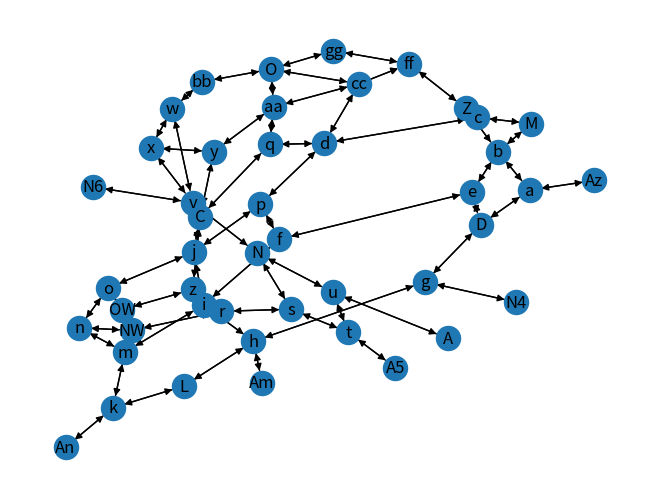

Source code (Python):
import pandas as pd
import numpy as np
import matplotlib.pyplot as plt
import networkx as nx
pd.set_option('display.max_rows', 18)
pd.set_option('display.max_columns', 18)
pd.set_option('display.width', 140)
np.set_printoptions(linewidth=500)

class Road:
    def __init__(self, graph, node1, node2, ftt, ca):
        self.key = graph.add_edge(node1, node2, weight=ftt, ca=ca)
        roadlist.append(self)
        self.node1 = node1
        self.node2 = node2
        self.ftt = ftt
        self.ca = ca
        self.va = 0
        self.att = ftt

    def BPR(self):
        self.att = self.ftt * (1 + 0.15 * (self.va / self.ca)**4)
        return self.att

def first_iter(matrix):
    hor_sum = np.sum(matrix, axis=0)
    nieuw = np.zeros([18,18])
    for i in range(len(matrix)):
        nieuw[i]=matrix.iloc[i]*trips[i]/hor_sum.iloc[i]
    return nieuw

def iterate(matrix):
    hor_sum = np.sum(matrix, axis=0)
    nieuw = np.zeros([18, 18])
    for i in range(len(matrix)):
        nieuw[i] = np.transpose(matrix)[i] * trips[i] / hor_sum[i]
    return nieuw

def sum_spots(data,spots):
    sum = 0
    for i in range(len(spots)):
        sum += data.iloc[spots[i][0], spots[i][1]]
    return sum

def att_to_dist(matrix, itt, ett):
    new = np.copy(matrix)
    for i in range(len(itt)):
        for j  in range(len(new)):
            new[i, j] += 0.5 * itt[i]
            new[j, i] += 0.5 * itt[i]
    for i in range(len(ett)):
        for j in range(len(new)):
            new[i + 9, j] += ett[i]
            new[j, i + 9] += ett[i]
    return new

def route_assignment(dist_hour_results, loops):
    att_matrix = np.zeros([18,18])
    for i in range(loops):
        for j in range(len(locations)):
            for k in range(len(locations)):
                if j != k:
                    path_length, path = nx.single_source_dijkstra(G, locations[j], locations[k], weight="weight")
                    if i == loops - 1:
                        att_matrix[j, k] = path_length
                    for l in range(len(path)-1):
                        for m in range(len(roadlist)):
                            if path[l] == roadlist[m].node1 and path[l+1] == roadlist[m].node2:
                                roadlist[m].va += dist_hour_results[j, k]/loops
                                roadlist[m].BPR()
                                G.edges[path[l], path[l+1], roadlist[m].key]["weight"] = roadlist[m].att
                                break
    return att_matrix



trips = [53808, 58528, 54000, 120055, 55021, 57026, 89151, 38976, 58521,
         14947, 26113, 35867, 20044, 30073, 18314, 21331, 16131, 45738]
#trips = [i/2 for i in trips]
beta = 0.1

labels = ["Dukenburg", "Lindenholt", "Centrum", "Midden", "Nieuw-West", "Noord", "Oost", "Oud-West", "Zuid",
          "A73 Zuid", "A73 Midden", "A73 Noord", "N324", "N326", "Malden", "Duitsland", "A15", "Arnhem"]


roadlist = []
G = nx.MultiDiGraph()
r1Az = Road(G, "Az", "a", 1.75, 3600)
r1a = Road(G, "a", "Az", 1.75, 3600)
r2a = Road(G, "a", "b", 2, 3600)
r2b = Road(G, "b", "a", 2, 3600)
r3zb = Road(G, "b", "M", 2, 1800)
r3zM = Road(G, "M", "b", 2, 1800)
r3nM = Road(G, "M", "c", 2, 1800)
r3nc = Road(G, "c", "M", 2, 1800)
r4a = Road(G, "a", "D", 2.5, 3600)
r4D = Road(G, "D", "a", 2.5, 3600)
r5D = Road(G, "D", "e", 3.25, 3600)
r5e = Road(G, "e", "D", 3.25, 3600)
r6D = Road(G, "D", "g", 1.75, 3600)
r6g = Road(G, "g", "D", 1.75, 3600)
r7g = Road(G, "g", "N4", 1, 3600)
r7N4 = Road(G, "N4", "g", 1, 3600)
r8g = Road(G, "g", "h", 0.75, 3600)
r8h = Road(G, "h", "g", 0.75, 3600)
r9h = Road(G, "h", "Am", 1.75, 3600)
r9Am = Road(G, "Am", "h", 1.75, 3600)
r10h = Road(G, "h", "i", 3.25, 3600)
r10i = Road(G, "i", "h", 3.25, 3600)
r11i = Road(G, "i", "j", 2.5, 3600)
r11j = Road(G, "j", "i", 2.5, 3600)
r12j = Road(G, "j", "C", 3.25, 3000)
r12C = Road(G, "C", "j", 3.25, 3000)
r13zh = Road(G, "h", "L", 1.75, 3600)
r13zL = Road(G, "L", "h", 1.75, 3600)
r13nL = Road(G, "L", "k", 1.75, 3600)
r13nk = Road(G, "k", "L", 1.75, 3600)
r14k = Road(G, "k", "An", 1.25, 3600)
r14An = Road(G, "An", "k", 1.25, 3600)
r15k = Road(G, "k", "m", 1, 3600)
r15m = Road(G, "m", "k", 1, 3600)
r16n = Road(G, "n", "o", 1.75, 1800)
r16o = Road(G, "o", "n", 1.75, 1800)
r17o = Road(G, "o", "j", 1.5, 1800)
r17j = Road(G, "j", "o", 1.5, 1800)
r18o = Road(G, "o", "OW", 1.25, 1800)
r18OW = Road(G, "OW", "o", 1.25, 1800)
r19NW = Road(G, "NW", "OW", 2, 1800)
r19OW = Road(G, "OW", "NW", 2, 1800)
r20OW = Road(G, "OW", "z", 1.25, 3600)
r20z = Road(G, "z", "OW", 1.25, 3600)
r21z = Road(G, "z", "r", 4.75, 1800)
r21r = Road(G, "r", "z", 4.75, 1800)
r22gg = Road(G, "gg", "ff", 2, 1800)
r22ff = Road(G, "ff", "gg", 2, 1800)
r23ff = Road(G, "ff", "Z", 1.5, 1800)
r23Z = Road(G, "Z", "ff", 1.5, 1800)
r24Z = Road(G, "Z", "b", 2.75, 1800)
r24b = Road(G, "b", "Z", 2.75, 1800)
r25b = Road(G, "b", "e", 2.75, 1800)
r25e = Road(G, "e", "b", 2.75, 1800)
r26e = Road(G, "e", "f", 0.25, 3600)
r26f = Road(G, "f", "e", 0.25, 3600)
r27f = Road(G, "f", "i", 0.75, 3600)
r27i = Road(G, "i", "f", 0.75, 3600)
r28i = Road(G, "i", "m", 1.5, 3600)
r28m = Road(G, "m", "i", 1.5, 3600)
r29m = Road(G, "m", "n", 1.75, 3600)
r29n = Road(G, "n", "m", 1.75, 3600)
r30n = Road(G, "n", "NW", 1.25, 3600)
r30NW = Road(G, "NW", "n", 1.25, 3600)
r31NW = Road(G, "NW", "r", 1, 3600)
r31r = Road(G, "r", "NW", 1, 3600)
r32r = Road(G, "r", "s", 2.5, 3600)
r32s = Road(G, "s", "r", 2.5, 3600)
r33s = Road(G, "s", "N", 1.25, 3600)
r33N = Road(G, "N", "s", 1.25, 3600)
r34N = Road(G, "N", "v", 3, 3600)
r34v = Road(G, "v", "N", 3, 3600)
r35v = Road(G, "v", "N6", 1, 1800)
r35N6 = Road(G, "N6", "v", 1, 1800)
r36v = Road(G, "v", "x", 0.75, 3600)
r36x = Road(G, "x", "v", 0.75, 3600)
r37v = Road(G, "v", "w", 0.5, 1800)
r37w = Road(G, "w", "v", 0.5, 1800)
r38w = Road(G, "w", "x", 0.75, 1800)
r38x = Road(G, "x", "w", 0.75, 1800)
r39w = Road(G, "w", "bb", 4.5, 1800)
r39bb = Road(G, "bb", "w", 4.5, 1800)
r40bb = Road(G, "bb", "O", 3, 1800)
r40O = Road(G, "O", "bb", 3, 1800)
r41O = Road(G, "O", "gg", 2.75, 1800)
r41gg = Road(G, "gg", "O", 2.75, 1800)
r42O = Road(G, "O", "aa", 1.75, 1800)
r42aa = Road(G, "aa", "O", 1.75, 1800)
r43O = Road(G, "O", "cc", 0.75, 1800)
r43cc = Road(G, "cc", "O", 0.75, 1800)
r44cc = Road(G, "cc", "ff", 4.0, 1800)
r44ff = Road(G, "cc", "ff", 4.0, 1800)
r45cc = Road(G, "cc", "aa", 1.75, 1800)
r45aa = Road(G, "aa", "cc", 1.75, 1800)
r46aa = Road(G, "aa", "y", 1.75, 1800)
r46y = Road(G, "y", "aa", 1.75, 1800)
r47y = Road(G, "y", "x", 1, 3600)
r47x = Road(G, "x", "y", 1, 3600)
r48y = Road(G, "y", "C", 1.25, 3600)
r48C = Road(G, "C", "y", 1.25, 3600)
r49aa = Road(G, "aa", "q", 1.25, 1800)
r49q = Road(G, "q", "aa", 1.25, 1800)
r50d = Road(G, "d", "cc", 1.5, 1800)
r50cc = Road(G, "cc", "d", 1.5, 1800)
r51z = Road(G, "z", "C", 0.75, 3600)
r51C = Road(G, "C", "z", 0.75, 3600)
r52C = Road(G, "C", "q", 0.5, 3600)
r52q = Road(G, "q", "C", 0.5, 3600)
r53q = Road(G, "q", "d", 2, 1800)
r53d = Road(G, "d", "q", 2, 1800)
r54d = Road(G, "d", "c", 0.5, 3600)
r54c = Road(G, "c", "d", 0.5, 3600)
r55c = Road(G, "c", "Z", 3.75, 3600)
r55Z = Road(G, "Z", "c", 3.75, 3600)
r56d = Road(G, "d", "p", 1.75, 1800)
r56p = Road(G, "p", "d", 1.75, 1800)
r57p = Road(G, "p", "f", 1.5, 1800)
r57f = Road(G, "f", "p", 1.5, 1800)
r58p = Road(G, "p", "j", 2.25, 1800)
r58j = Road(G, "j", "p", 2.25, 1800)
r59N = Road(G, "N", "u", 2, 3600)
r59u = Road(G, "u", "N", 2, 3600)
r60u = Road(G, "u", "A", 0.5, 3600)
r60A = Road(G, "A", "u", 0.5, 3600)
r61s = Road(G, "s", "t", 3, 1800)
r61t = Road(G, "t", "s", 3, 1800)
r62t = Road(G, "t", "u", 1.25, 1800)
r62u = Road(G, "u", "t", 1.25, 1800)
r63t = Road(G, "t", "A5", 1.75, 1800)
r63A5 = Road(G, "A5", "t", 1.75, 1800)

nx.draw_spring(G, with_labels=True)
#plt.show()

locations = ["D", "L", "C", "M", "NW", "N", "O", "OW", "Z",
             "Az", "Am", "An", "N4", "Am", "M", "N6", "A5", "A"]

ftt_matrix = np.zeros([18,18])
itt = [4, 4, 4, 7, 4, 5, 4, 3, 3] #internal travel time
diags = [0, 0, 0, 0, 0, 0, 0, 0, 0, 10**100, 10**100, 10**100, 10**100, 10**100, 10**100, 10**100, 10**100, 10**100]
ett = [30, 40, 45, 10, 30, 10, 30, 45, 15] #external travel time
for i in range(len(locations)):
    row = []
    for j in range(len(locations)):
        row.append(nx.dijkstra_path_length(G, locations[i], locations[j], weight="weight"))
    ftt_matrix[i] = row
np.fill_diagonal(ftt_matrix, diags)
(ftt_matrix[9,10], ftt_matrix[10,9], ftt_matrix[9,11], ftt_matrix[11,9], ftt_matrix[10,11], ftt_matrix[11,10],
 ftt_matrix[16,17], ftt_matrix[17, 16]) = 10**100, 10**100, 10**100, 10**100, 10**100, 10**100, 10**100, 10**100,

att_matrix = ftt_matrix

for i in range(1):
    dist_matrix = att_to_dist(att_matrix, itt, ett)
    dtt_data = pd.DataFrame(dist_matrix, columns=labels, index=labels)
    for j in range(len(roadlist)): roadlist[j].va = 0

    weerstand = np.e**(-beta*dist_matrix)
    iteration = iterate(weerstand)
    for j in range(10000):
        iteration = iterate(iteration)
    dist_results = iteration
    dist_data = pd.DataFrame(iteration, columns=labels, index=labels)

    att_matrix = route_assignment(dist_results/24, 100)
    np.fill_diagonal(att_matrix, diags)
    (att_matrix[9, 10], att_matrix[10, 9], att_matrix[9, 11], att_matrix[11, 9], att_matrix[10, 11], att_matrix[11, 10],
     att_matrix[16, 17],
     att_matrix[17, 16]) = 10 ** 100, 10 ** 100, 10 ** 100, 10 ** 100, 10 ** 100, 10 ** 100, 10 ** 100, 10 ** 100,
    print("loop", i)

print(dtt_data)
print(dist_data)


singles = ["z", "C", "y", "x", "v"]
singles_names = ["Nassau", "Oranje", "Oranje", "Sint Canisius"]
through_traffic = 0
for i in range(len(singles)-1):
    for m in range(len(roadlist)):
        if singles[i] == roadlist[m].node1 and singles[i + 1] == roadlist[m].node2:
            through_traffic += roadlist[m].va * 24
            print(f"Intensity {singles_names[i]}singel equals {roadlist[m].va} per hour and {roadlist[m].va*24} per day")
        elif singles[i + 1] == roadlist[m].node1 and singles[i] == roadlist[m].node2:
            through_traffic += roadlist[m].va * 24
            print(f"Intensity {singles_names[i]}singel equals {roadlist[m].va} per hour and {roadlist[m].va*24} per day")
print(through_traffic / 4)
